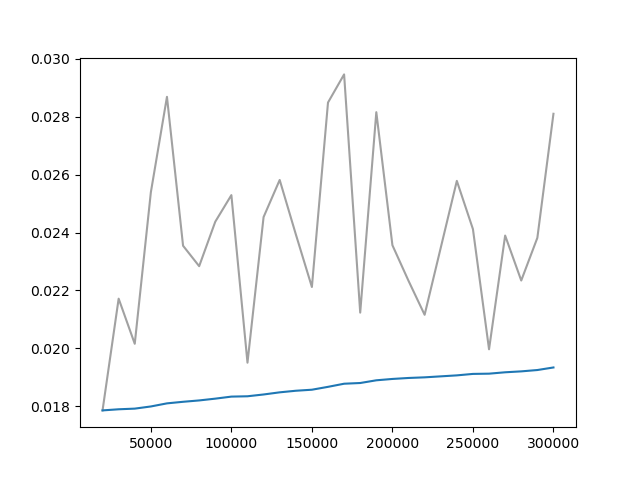

The table this chart was drawn from, first rows:
Wall time, Step, Value
1712520835, 20000, 0.01786
1712521099, 30000, 0.02172
1712521348, 40000, 0.02016
1712521588, 50000, 0.02539
1712521859, 60000, 0.02868
1712522130, 70000, 0.02354
1712522380, 80000, 0.02284
1712522696, 90000, 0.02437
1712522969, 100000, 0.02529
1712523243, 110000, 0.01951
1712523507, 120000, 0.02453
1712523762, 130000, 0.02582
1712524013, 140000, 0.02394
1712524284, 150000, 0.02212
1712524555, 160000, 0.02849
1712524825, 170000, 0.02946
1712525113, 180000, 0.02123
1712525380, 190000, 0.02816
1712525658, 200000, 0.02356
1712525912, 210000, 0.02233
1712526182, 220000, 0.02116
1712526713, 240000, 0.02578
1712526994, 250000, 0.02412
1712527255, 260000, 0.01997
1712527522, 270000, 0.0239
1712527781, 280000, 0.02234
1712528053, 290000, 0.02382
1712528329, 300000, 0.0281
